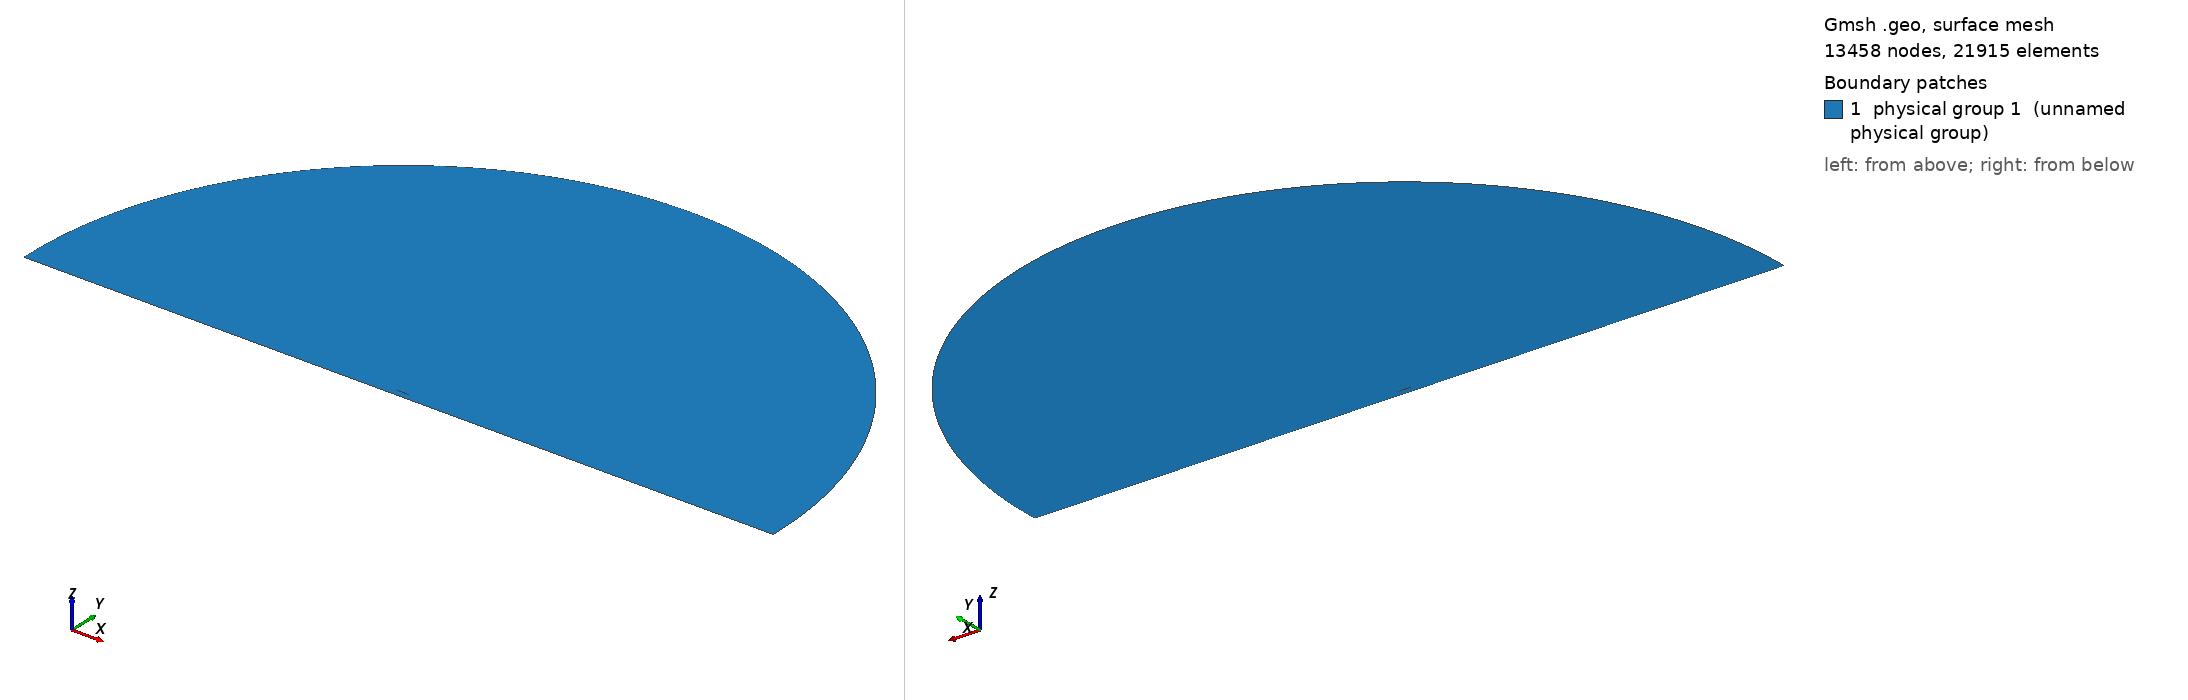

Gmsh geometry script, surface-meshed: 13458 nodes, 21915 surface elements. Boundary patches (legend numbers): 1 physical group 1 (unnamed physical group). Left view from above one corner, right view from below the opposite corner. Legend entries are the model's physical surfaces. The drawing asked Gmsh for element sizes between 1% and 20% of the model's largest extent; the script's own settings can give other sizes.

=== mesh.geo (drawn) ===
// ===========================================
// ==================================MESH FILE
// ===========================================

h = 0.006;
H = 1;
R = 30;
D = 0.5;
BL = 0.08;
AoA = 0;
BL_size  = 1e-05;
BL_thickness = 0.01;
BL_ratio = 1.599;
progsWfwd = 1.01;
progsWaft = 1.01;
prognW = 2.12488;
numWfwd = 147;
numWaft = 147;
nblW = 13;
hrat = 15;
// =====================================POINTS
Point(1) = {1, 0, 0.0, 1*h};
Point(2) = {0.994046, 0.00127452, 0.0, 1*h};
Point(3) = {0.985294, 0.00306708, 0.0, 1*h};
Point(4) = {0.975054, 0.00507135, 0.0, 1*h};
Point(5) = {0.964257, 0.00709196, 0.0, 1*h};
Point(6) = {0.953226, 0.00906902, 0.0, 1*h};
Point(7) = {0.942125, 0.0109783, 0.0, 1*h};
Point(8) = {0.930989, 0.0128207, 0.0, 1*h};
Point(9) = {0.919832, 0.0146003, 0.0, 1*h};
Point(10) = {0.908657, 0.0163233, 0.0, 1*h};
Point(11) = {0.897467, 0.0179955, 0.0, 1*h};
Point(12) = {0.886262, 0.0196231, 0.0, 1*h};
Point(13) = {0.875043, 0.0212119, 0.0, 1*h};
Point(14) = {0.863811, 0.0227674, 0.0, 1*h};
Point(15) = {0.852566, 0.024295, 0.0, 1*h};
Point(16) = {0.841309, 0.0257994, 0.0, 1*h};
Point(17) = {0.830041, 0.027285, 0.0, 1*h};
Point(18) = {0.818762, 0.0287556, 0.0, 1*h};
Point(19) = {0.807472, 0.0302146, 0.0, 1*h};
Point(20) = {0.796171, 0.0316647, 0.0, 1*h};
Point(21) = {0.784861, 0.0331078, 0.0, 1*h};
Point(22) = {0.773542, 0.0345456, 0.0, 1*h};
Point(23) = {0.762213, 0.0359789, 0.0, 1*h};
Point(24) = {0.750875, 0.0374083, 0.0, 1*h};
Point(25) = {0.739529, 0.0388339, 0.0, 1*h};
Point(26) = {0.728175, 0.0402554, 0.0, 1*h};
Point(27) = {0.716813, 0.0416723, 0.0, 1*h};
Point(28) = {0.705451, 0.043083, 0.0, 1*h};
Point(29) = {0.694101, 0.0444821, 0.0, 1*h};
Point(30) = {0.682765, 0.0458622, 0.0, 1*h};
Point(31) = {0.671445, 0.0472166, 0.0, 1*h};
Point(32) = {0.66014, 0.048539, 0.0, 1*h};
Point(33) = {0.648851, 0.0498235, 0.0, 1*h};
Point(34) = {0.637575, 0.0510645, 0.0, 1*h};
Point(35) = {0.626313, 0.0522572, 0.0, 1*h};
Point(36) = {0.615064, 0.0533972, 0.0, 1*h};
Point(37) = {0.603827, 0.0544807, 0.0, 1*h};
Point(38) = {0.592602, 0.0555047, 0.0, 1*h};
Point(39) = {0.581387, 0.0564665, 0.0, 1*h};
Point(40) = {0.570182, 0.0573642, 0.0, 1*h};
Point(41) = {0.558987, 0.0581965, 0.0, 1*h};
Point(42) = {0.547799, 0.0589625, 0.0, 1*h};
Point(43) = {0.536619, 0.0596616, 0.0, 1*h};
Point(44) = {0.525447, 0.0602938, 0.0, 1*h};
Point(45) = {0.51428, 0.0608594, 0.0, 1*h};
Point(46) = {0.50312, 0.0613588, 0.0, 1*h};
Point(47) = {0.491965, 0.0617926, 0.0, 1*h};
Point(48) = {0.480814, 0.0621615, 0.0, 1*h};
Point(49) = {0.469668, 0.062466, 0.0, 1*h};
Point(50) = {0.458525, 0.0627068, 0.0, 1*h};
Point(51) = {0.447386, 0.0628843, 0.0, 1*h};
Point(52) = {0.43625, 0.0629986, 0.0, 1*h};
Point(53) = {0.425113, 0.0630498, 0.0, 1*h};
Point(54) = {0.413966, 0.0630393, 0.0, 1*h};
Point(55) = {0.402804, 0.0629709, 0.0, 1*h};
Point(56) = {0.39163, 0.0628477, 0.0, 1*h};
Point(57) = {0.380444, 0.0626722, 0.0, 1*h};
Point(58) = {0.369249, 0.0624456, 0.0, 1*h};
Point(59) = {0.358046, 0.0621684, 0.0, 1*h};
Point(60) = {0.346838, 0.0618406, 0.0, 1*h};
Point(61) = {0.335626, 0.0614614, 0.0, 1*h};
Point(62) = {0.324411, 0.0610294, 0.0, 1*h};
Point(63) = {0.313196, 0.060543, 0.0, 1*h};
Point(64) = {0.30198, 0.0600002, 0.0, 1*h};
Point(65) = {0.290766, 0.0593989, 0.0, 1*h};
Point(66) = {0.279555, 0.0587369, 0.0, 1*h};
Point(67) = {0.268348, 0.0580119, 0.0, 1*h};
Point(68) = {0.257147, 0.057222, 0.0, 1*h};
Point(69) = {0.245954, 0.0563651, 0.0, 1*h};
Point(70) = {0.234769, 0.0554397, 0.0, 1*h};
Point(71) = {0.223594, 0.0544441, 0.0, 1*h};
Point(72) = {0.212432, 0.0533772, 0.0, 1*h};
Point(73) = {0.201284, 0.0522377, 0.0, 1*h};
Point(74) = {0.190153, 0.0510243, 0.0, 1*h};
Point(75) = {0.179042, 0.0497359, 0.0, 1*h};
Point(76) = {0.167953, 0.0483708, 0.0, 1*h};
Point(77) = {0.156891, 0.046927, 0.0, 1*h};
Point(78) = {0.145861, 0.0454016, 0.0, 1*h};
Point(79) = {0.13487, 0.0437913, 0.0, 1*h};
Point(80) = {0.123925, 0.0420911, 0.0, 1*h};
Point(81) = {0.113037, 0.0402945, 0.0, 1*h};
Point(82) = {0.10222, 0.0383933, 0.0, 1*h};
Point(83) = {0.0914892, 0.0363774, 0.0, 1*h};
Point(84) = {0.0808693, 0.0342353, 0.0, 1*h};
Point(85) = {0.0703944, 0.031954, 0.0, 1*h};
Point(86) = {0.0601187, 0.0295205, 0.0, 1*h};
Point(87) = {0.0501343, 0.0269263, 0.0, 1*h};
Point(88) = {0.0406062, 0.0241803, 0.0, 1*h};
Point(89) = {0.0318205, 0.021335, 0.0, 1*h};
Point(90) = {0.0241704, 0.0185141, 0.0, 1*h};
Point(91) = {0.0179609, 0.0158793, 0.0, 1*h};
Point(92) = {0.0131837, 0.0135315, 0.0, 1*h};
Point(93) = {0.0095798, 0.0114718, 0.0, 1*h};
Point(94) = {0.00684531, 0.00964432, 0.0, 1*h};
Point(95) = {0.00474832, 0.00798839, 0.0, 1*h};
Point(96) = {0.00313141, 0.00645095, 0.0, 1*h};
Point(97) = {0.00189864, 0.00499461, 0.0, 1*h};
Point(98) = {0.000996541, 0.00359588, 0.0, 1*h};
Point(99) = {0.000390087, 0.00223329, 0.0, 1*h};
Point(100) = {6.5639e-05, 0.000934113, 0.0, 1*h};
Point(101) = {3.22188e-07, 6.37641e-05, 0.0, 1*h};
Point(102) = {1.20408e-05, -0.000261051, 0.0, 1*h};
Point(103) = {0.000242843, -0.00139327, 0.0, 1*h};
Point(104) = {0.000810233, -0.00256025, 0.0, 1*h};
Point(105) = {0.00171487, -0.0037182, 0.0, 1*h};
Point(106) = {0.00294536, -0.00486798, 0.0, 1*h};
Point(107) = {0.00454171, -0.00603775, 0.0, 1*h};
Point(108) = {0.0065755, -0.00725389, 0.0, 1*h};
Point(109) = {0.00917929, -0.0085555, 0.0, 1*h};
Point(110) = {0.0125645, -0.00998872, 0.0, 1*h};
Point(111) = {0.0170331, -0.0116009, 0.0, 1*h};
Point(112) = {0.0229225, -0.0134166, 0.0, 1*h};
Point(113) = {0.0303893, -0.0153913, 0.0, 1*h};
Point(114) = {0.0392102, -0.0174102, 0.0, 1*h};
Point(115) = {0.0489336, -0.0193614, 0.0, 1*h};
Point(116) = {0.0591834, -0.0211907, 0.0, 1*h};
Point(117) = {0.069742, -0.0228877, 0.0, 1*h};
Point(118) = {0.0804961, -0.0244595, 0.0, 1*h};
Point(119) = {0.0913841, -0.0259178, 0.0, 1*h};
Point(120) = {0.10237, -0.0272737, 0.0, 1*h};
Point(121) = {0.11343, -0.0285372, 0.0, 1*h};
Point(122) = {0.124548, -0.0297169, 0.0, 1*h};
Point(123) = {0.135713, -0.03082, 0.0, 1*h};
Point(124) = {0.146916, -0.0318527, 0.0, 1*h};
Point(125) = {0.15815, -0.0328204, 0.0, 1*h};
Point(126) = {0.169404, -0.0337272, 0.0, 1*h};
Point(127) = {0.180672, -0.0345746, 0.0, 1*h};
Point(128) = {0.191948, -0.0353637, 0.0, 1*h};
Point(129) = {0.203232, -0.0360952, 0.0, 1*h};
Point(130) = {0.214522, -0.03677, 0.0, 1*h};
Point(131) = {0.225817, -0.0373887, 0.0, 1*h};
Point(132) = {0.237115, -0.037952, 0.0, 1*h};
Point(133) = {0.248416, -0.0384603, 0.0, 1*h};
Point(134) = {0.259719, -0.0389139, 0.0, 1*h};
Point(135) = {0.271023, -0.0393132, 0.0, 1*h};
Point(136) = {0.282327, -0.0396584, 0.0, 1*h};
Point(137) = {0.293631, -0.0399496, 0.0, 1*h};
Point(138) = {0.304932, -0.0401869, 0.0, 1*h};
Point(139) = {0.316232, -0.0403703, 0.0, 1*h};
Point(140) = {0.327528, -0.0404998, 0.0, 1*h};
Point(141) = {0.33882, -0.0405751, 0.0, 1*h};
Point(142) = {0.350107, -0.0405961, 0.0, 1*h};
Point(143) = {0.361387, -0.0405624, 0.0, 1*h};
Point(144) = {0.372661, -0.0404735, 0.0, 1*h};
Point(145) = {0.383925, -0.0403287, 0.0, 1*h};
Point(146) = {0.39518, -0.0401273, 0.0, 1*h};
Point(147) = {0.406423, -0.0398681, 0.0, 1*h};
Point(148) = {0.417654, -0.0395499, 0.0, 1*h};
Point(149) = {0.42887, -0.039171, 0.0, 1*h};
Point(150) = {0.440069, -0.0387295, 0.0, 1*h};
Point(151) = {0.451249, -0.0382231, 0.0, 1*h};
Point(152) = {0.462409, -0.0376488, 0.0, 1*h};
Point(153) = {0.473551, -0.0370033, 0.0, 1*h};
Point(154) = {0.484687, -0.0362842, 0.0, 1*h};
Point(155) = {0.495824, -0.0354936, 0.0, 1*h};
Point(156) = {0.506963, -0.0346343, 0.0, 1*h};
Point(157) = {0.518105, -0.0337089, 0.0, 1*h};
Point(158) = {0.529251, -0.0327203, 0.0, 1*h};
Point(159) = {0.540401, -0.0316712, 0.0, 1*h};
Point(160) = {0.551555, -0.0305644, 0.0, 1*h};
Point(161) = {0.562714, -0.0294029, 0.0, 1*h};
Point(162) = {0.573879, -0.0281895, 0.0, 1*h};
Point(163) = {0.585051, -0.0269274, 0.0, 1*h};
Point(164) = {0.596231, -0.0256196, 0.0, 1*h};
Point(165) = {0.607421, -0.0242694, 0.0, 1*h};
Point(166) = {0.618622, -0.0228802, 0.0, 1*h};
Point(167) = {0.629836, -0.0214557, 0.0, 1*h};
Point(168) = {0.641066, -0.02, 0.0, 1*h};
Point(169) = {0.652314, -0.0185172, 0.0, 1*h};
Point(170) = {0.663583, -0.0170121, 0.0, 1*h};
Point(171) = {0.674876, -0.0154898, 0.0, 1*h};
Point(172) = {0.686195, -0.0139564, 0.0, 1*h};
Point(173) = {0.69754, -0.0124188, 0.0, 1*h};
Point(174) = {0.708895, -0.0108871, 0.0, 1*h};
Point(175) = {0.720227, -0.00937442, 0.0, 1*h};
Point(176) = {0.73152, -0.00789245, 0.0, 1*h};
Point(177) = {0.742766, -0.00645248, 0.0, 1*h};
Point(178) = {0.753959, -0.00506806, 0.0, 1*h};
Point(179) = {0.765097, -0.00375366, 0.0, 1*h};
Point(180) = {0.776185, -0.00252268, 0.0, 1*h};
Point(181) = {0.78723, -0.00138699, 0.0, 1*h};
Point(182) = {0.798241, -0.000356559, 0.0, 1*h};
Point(183) = {0.809227, 0.000560915, 0.0, 1*h};
Point(184) = {0.820198, 0.00136008, 0.0, 1*h};
Point(185) = {0.831164, 0.00203794, 0.0, 1*h};
Point(186) = {0.842134, 0.00259364, 0.0, 1*h};
Point(187) = {0.853115, 0.00302833, 0.0, 1*h};
Point(188) = {0.864114, 0.00334479, 0.0, 1*h};
Point(189) = {0.875133, 0.0035472, 0.0, 1*h};
Point(190) = {0.886177, 0.00364081, 0.0, 1*h};
Point(191) = {0.897246, 0.00363168, 0.0, 1*h};
Point(192) = {0.908343, 0.00352647, 0.0, 1*h};
Point(193) = {0.919464, 0.0033322, 0.0, 1*h};
Point(194) = {0.930611, 0.00305615, 0.0, 1*h};
Point(195) = {0.941774, 0.00270595, 0.0, 1*h};
Point(196) = {0.952945, 0.00228947, 0.0, 1*h};
Point(197) = {0.964056, 0.0018176, 0.0, 1*h};
Point(198) = {0.974963, 0.00130593, 0.0, 1*h};
Point(199) = {0.985314, 0.00078368, 0.0, 1*h};
Point(200) = {0.993991, 0.000324963, 0.0, 1*h};
Point(201) = {1, 0, 0.0, 1*h};

 // farfield
Point(203) = {0.5, 0, 0,H};
Point(204) = {R+0.5, 0, 0,1/10*H};
Point(205) = {0.5, R, 0,H};
Point(206) = {0.5-R, 0, 0,H};
Point(207) = {0, -R, 0,H};
Point(208) = {R+0.5,  -D+BL, 0,1/10*H};
Point(209) = {1, -D+BL, 0,1/5*H};
Point(210) = {0, -D+BL, 0,1/5*H};
Point(211) = {0.5-R, -D+BL, 0,H};
Point(212) = {R+0.5,  -D, 0,1/5*H};
Point(213) = {0.5-R, -D, 0,1/5*H};
Point(214) = {1, -D, 0,1/5*H};
Point(215) = {0, -D, 0,1/5*H};
Point(216) = {1.2, -0, 0,2*h};
Point(217) = {1.4, -0, 0,3*h};


// =====================================CURVES

Spline(1) = {1:46};
Spline(2) = {46:101};
Spline(3) = {1 :200, 1};

 // farfield
Circle(5) = {204,203,205};
Circle(6) = {205,203,206};
Line(7) = {204,208};
Line(8) = {208,209};
Line(9) = {209,210};
Line(10) = {210,211};
Line(11) = {211,206};
Line(13) = {208,212};
Line(14) = {213,211};
Line(15) = {212,214};
Line(16) = {214,215};
Line(17) = {215,213};
Line(18) = {209,214};
Line(19) = {210,215};
Transfinite Line{9 , 16} = 1/h/hrat Using Progression 1;
Transfinite Line{8 , 15} = numWaft Using Progression 1/progsWaft;
Transfinite Line{10 , 17} = numWfwd Using Progression progsWfwd;
Transfinite Line{13 , 18, 19} =  nblW Using Progression 1/prognW;
Transfinite Line{14} =  nblW Using Progression prognW;


// =====================================LOOPS

Line Loop(1) = {3};
Line Loop(2) = {-11,-10,-9,-8,-7,5,6};
Line Loop(3) = {-10,19,17,14};
Line Loop(4) = {-9,18,16,-19};
Line Loop(5) = {-8,13,15,-18};
Rotate {{0, 0, -1}, {0.25, 0, 0}, Pi * AoA / 180} 
 {Curve{3};}


// =====================================SURFS

Plane Surface(1) = {1,2};
Plane Surface(2) = {3};
Transfinite Surface{2};
 Recombine Surface{2};
Plane Surface(3) = {4};
Transfinite Surface{3};
 Recombine Surface{3};
Plane Surface(4) = {5};
Transfinite Surface{4};
 Recombine Surface{4};
Point{216} In Surface{1};
Point{217} In Surface{1};
Field[1]=BoundaryLayer;
Field[1].CurvesList={3};
Field[1].Quads=1;
Field[1].Ratio= BL_ratio;
Field[1].Size=BL_size;
Field[1].Thickness=BL_thickness;
Field[1].FanPointsList={1};
Field[1].FanPointsSizesList={40};
BoundaryLayer Field = 1;
Physical Surface(1) = {1,2,3,4};
Physical Line("FARFIELD") = {14,11,6,5,7,13};
Physical Line("WALL") = {15,16,17};
Physical Line("AIRFOIL") = {3};


// 1: MeshAdapt, 2: Automatic, 3: Initial mesh only, 5: Delaunay, 6: Frontal-Delaunay, 7: BAMG, 8: Frontal-Delaunay for Quads, 9: Packing of Parallelograms
Mesh.Algorithm = 2;

//Mesh.RandomFactor = 1e-09;
